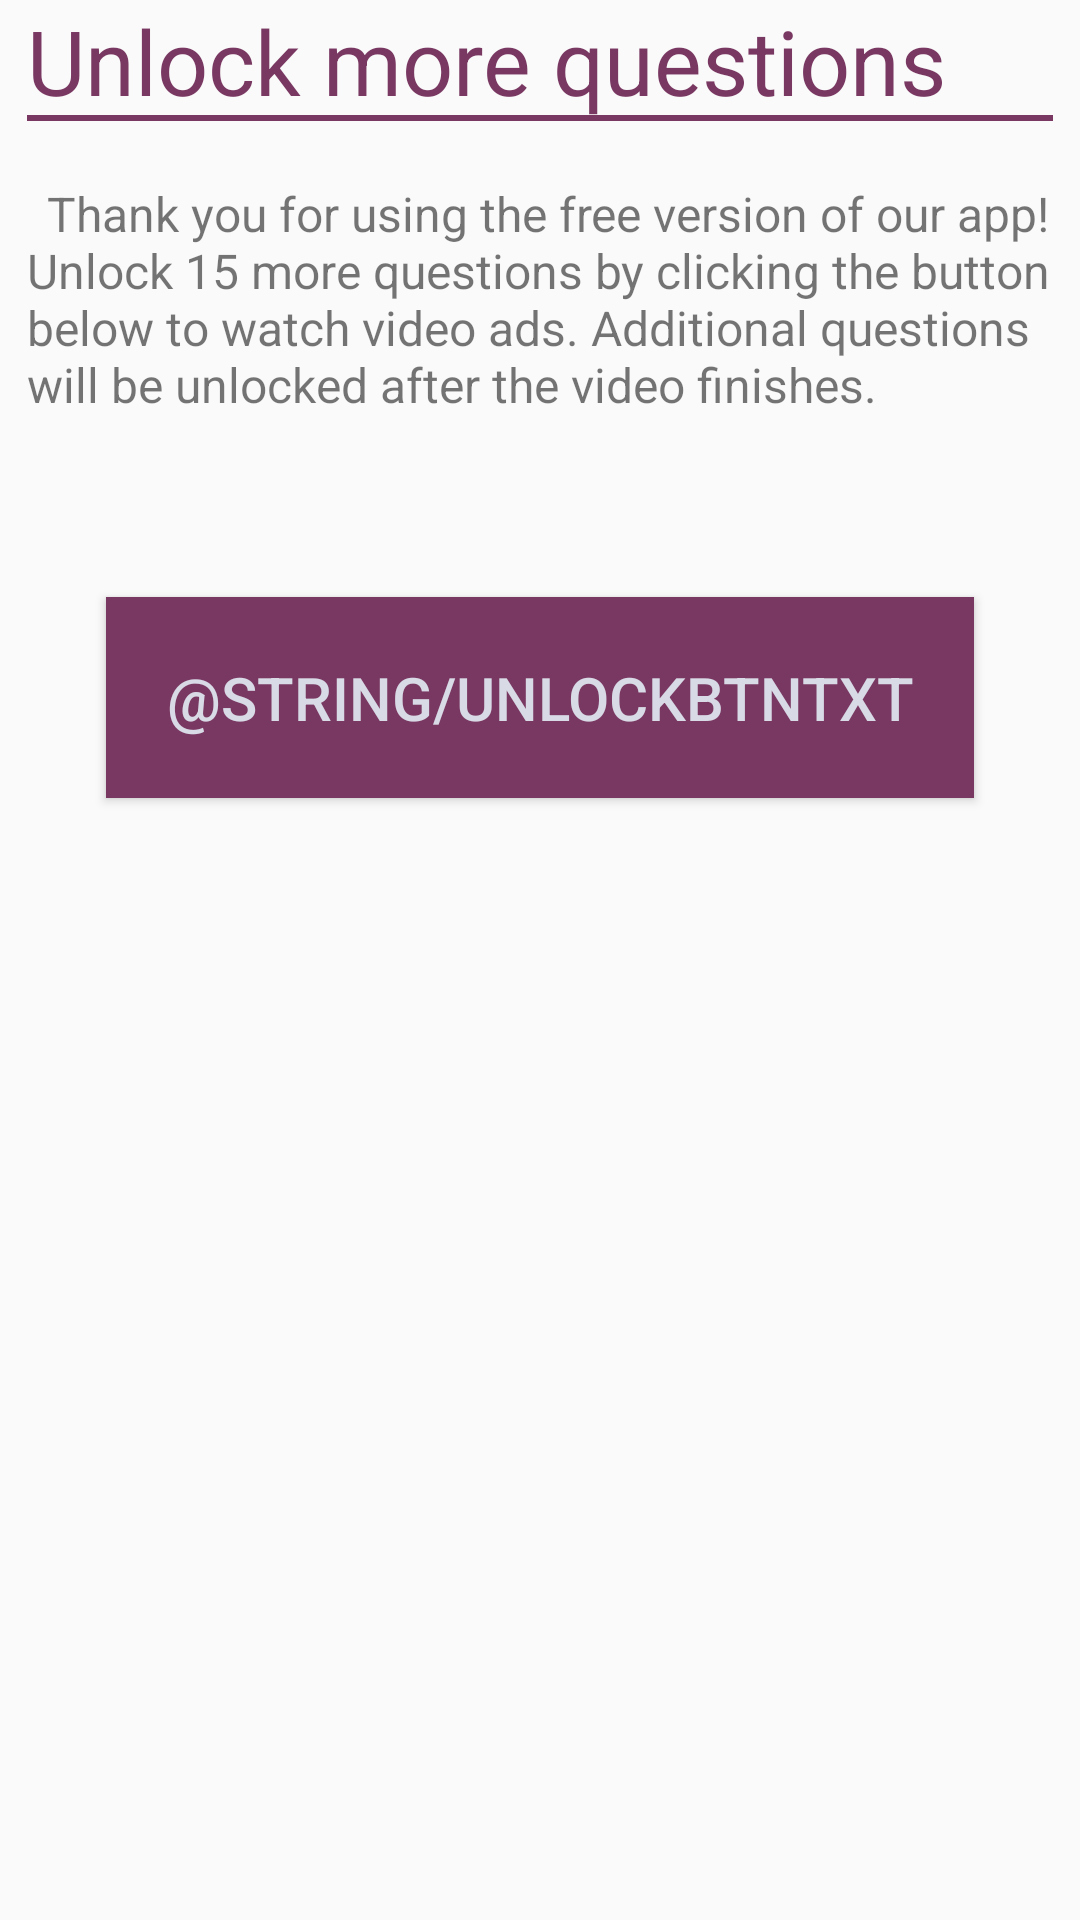

This screen was rendered from an Android layout file. Write that file and the resources it references.
<!-- AndroidManifest.xml: application theme AppTheme -->
<!-- res/layout/activity_unlock_questions.xml -->
<?xml version="1.0" encoding="utf-8"?>
<android.support.constraint.ConstraintLayout xmlns:android="http://schemas.android.com/apk/res/android"
    xmlns:tools="http://schemas.android.com/tools"
    android:layout_width="match_parent"
    android:layout_height="match_parent"
    tools:context="com.twopixeled.zendreviewerfree.UnlockQuestionsActivity">
    <LinearLayout
        android:weightSum="1"
        android:orientation="horizontal"
        android:layout_width="match_parent"
        android:layout_height="match_parent">
        <Space
            android:layout_weight="0.025"
            android:layout_width="0dp"
            android:layout_height="match_parent" />

        <LinearLayout
            android:weightSum="1"
            android:layout_weight="0.95"
            android:orientation="vertical"
            android:layout_width="0dp"
            android:layout_height="match_parent">
            <TextView
                android:text="@string/unlockMsgHeader"
                android:textSize="30sp"
                android:textColor="@color/colorAccent"
                android:background="@drawable/text_line_purple"
                android:layout_width="match_parent"
                android:layout_height="wrap_content" />

            <TextView
                android:layout_marginTop="20sp"
                android:text="@string/unlockMsgBody"
                android:textSize="16sp"
                android:layout_width="match_parent"
                android:layout_height="wrap_content" />

            <Button
                android:id="@+id/unlockQuestionsBtn"
                android:textSize="20sp"
                android:padding="20sp"
                android:layout_marginTop="60dp"
                android:text="@string/unlockBtnTxt"
                android:background="@color/colorAccent"
                android:textColor="@color/colorPrimaryLight"
                android:layout_gravity="center"
                android:layout_width="wrap_content"
                android:layout_height="wrap_content" />
        </LinearLayout>

        <Space
            android:layout_weight="0.025"
            android:layout_width="0dp"
            android:layout_height="match_parent" />
    </LinearLayout>

</android.support.constraint.ConstraintLayout>
<!-- resources referenced by this layout -->
<resources>
  <color name="colorAccent">#793862</color>
  <color name="colorPrimaryLight">#d8dae6</color>
  <!-- drawable text_line_purple (drawable) -->
  <?xml version="1.0" encoding="utf-8"?>
  <layer-list xmlns:android="http://schemas.android.com/apk/res/android">
      <item>
          <shape android:shape="rectangle">
              <stroke
                  android:width="7dp"
                  android:color="@color/colorAccent" />
              <solid android:color="@color/colorAccent" />
  
          </shape>
      </item>
  
      <item
          android:bottom="2dp">
          <shape android:shape="rectangle">
              <stroke
                  android:width="2dp"
                  android:color="@color/colorBackground" />
              <solid android:color="@color/colorBackground" />
          </shape>
      </item>
  
  </layer-list>
  <string name="unlockMsgBody">
          \tThank you for using the free version of our app! Unlock 15 more questions by clicking the
          button below to watch video ads. Additional questions will be unlocked after the video
          finishes.
      </string>
  <string name="unlockMsgHeader">Unlock more questions</string>
  <style name="AppTheme" parent="Theme.AppCompat.Light.DarkActionBar">
          
          <item name="colorPrimary">@color/colorPrimary</item>
          <item name="colorPrimaryDark">@color/colorPrimaryDark</item>
          <item name="colorAccent">@color/colorAccent</item>
      </style>
  <color name="colorBackground">#FAFAFA</color>
  <color name="colorPrimary">#8892BF</color>
  <color name="colorPrimaryDark">#495488</color>
</resources>
